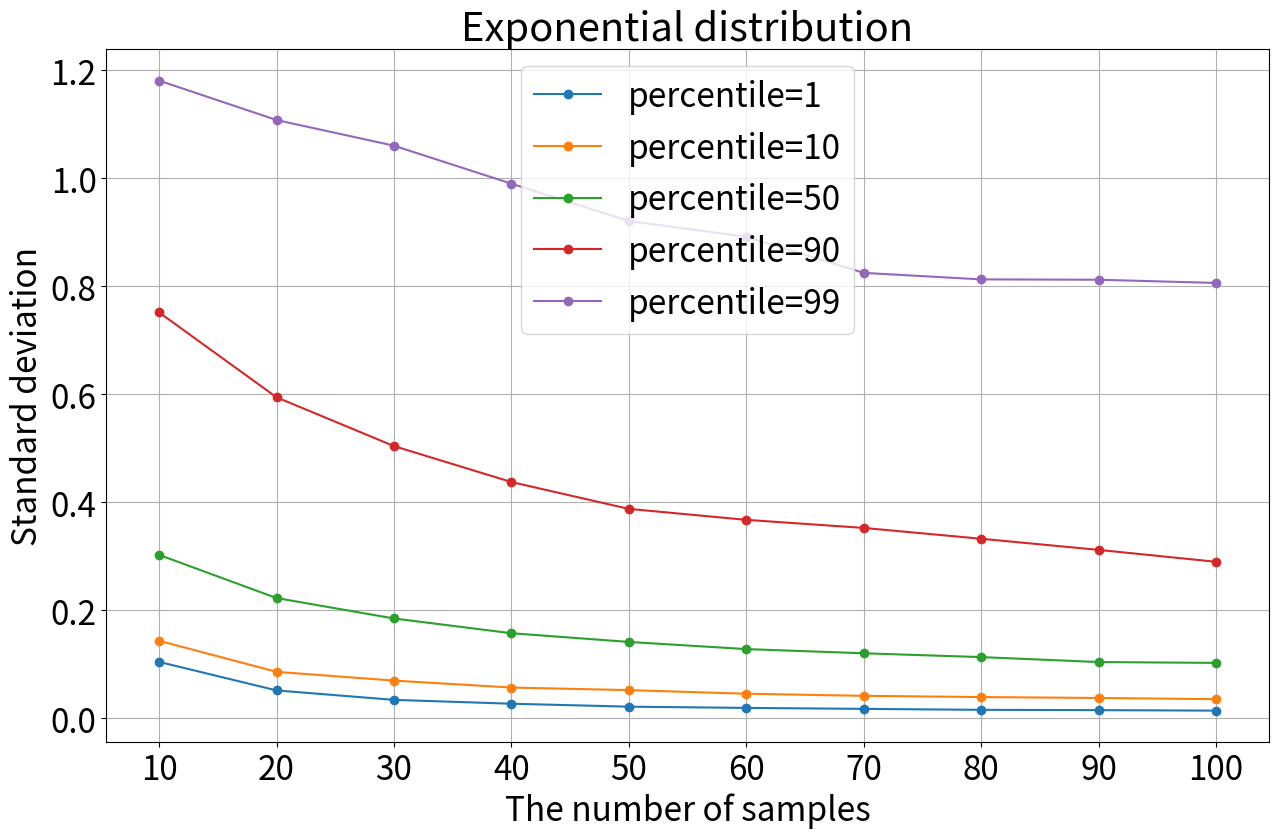

Python code for this plot:
#!/usr/bin/python3

from scipy import stats
import numpy as np
import matplotlib.pyplot as plt
import sys

NUM_TRIAL = 2000

def calcPlotData(numSamplings, percentiles, dist):
    plotXData = np.array([])
    plotYData = np.array([])
    for percentile in percentiles:
        tmpPlotXData = np.array([])
        tmpPlotYData = np.array([])
        for numSampling in numSamplings:
            scores = calcScoresAtPercentile(numSampling, percentile, dist) 
            tmpPlotXData = np.append(tmpPlotXData, numSampling)
            tmpPlotYData = np.append(tmpPlotYData, np.std(scores, ddof=1))
        plotXData = np.append(plotXData, tmpPlotXData)
        plotYData = np.append(plotYData, tmpPlotYData)

    return plotXData.reshape(len(percentiles), len(numSamplings)), plotYData.reshape(len(percentiles), len(numSamplings))

def calcScoresAtPercentile(numSampling, percentile, dist):
    scoresAtPercentile = np.array([])
    for i in range(NUM_TRIAL):
        samples = dist.rvs(size=numSampling)
        scoresAtPercentile = np.append(scoresAtPercentile, stats.scoreatpercentile(samples, percentile))

    return scoresAtPercentile

def plot(title, plotXData, plotYData, percentiles):
    plt.clf()
    plt.figure(figsize=(15, 9))
    plt.rcParams["font.size"] = 24
    plt.xticks(np.arange(0, np.max(plotXData)+10, 10))
    plt.grid()
    for i, x in enumerate(plotXData):
        plt.plot(x, plotYData[i], marker='o', label='percentile='+str(percentiles[i]))
    plt.title(title)
    plt.xlabel("The number of samples")
    plt.ylabel("Standard deviation")
    plt.legend()
    plt.savefig(title.replace(" ", "_").lower() + ".png", dpi=200)

def main():
    numSamplings = [10, 20, 30, 40, 50, 60, 70, 80, 90, 100]
    percentiles = [1, 10, 50, 90, 99]
    dists = {
        "Uniform distribution": stats.uniform(),
        "Normal distribution": stats.norm(),
        "Exponential distribution": stats.expon()
    }
    for distName, dist in dists.items():
        print("dist: {}".format(distName))
        plotXData, plotYData = calcPlotData(numSamplings, percentiles, dist)
        print(plotYData)
        plot(distName, plotXData, plotYData, percentiles)

if __name__ == "__main__":
    main()

